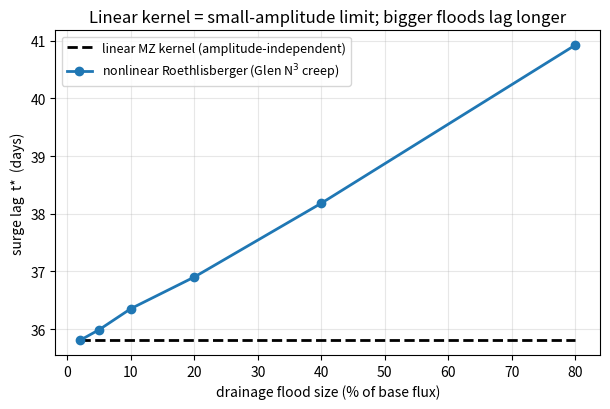

Reproduce this figure in Python.
r"""§V.5c — the nonlinear cavity<->channel kernel, and why the linear MZ kernel is its
small-amplitude limit (paper4a §4, answering "the MZ result is just a 2x2 identity").

The committed projection (`hydraulic_mz_projection_synthetic.py`) is exact but *linear*:
eliminating the channel from `M=[[-1/tau1,-a],[b,-1/tau2]]` gives the memory kernel
`K(tau)=-ab e^{-tau/tau2}`.  A fair objection is that this is a 2x2 linear-algebra
identity.  This module shows the linear kernel is the **leading term of a controlled
expansion** of the *physically nonlinear* Roethlisberger cavity<->channel system, and
that the leading nonlinear correction is a real, falsifiable geophysical prediction.

Nonlinear lumped model (Roethlisberger 1972; Schoof 2010; Hewitt 2013; Kingslake)
---------------------------------------------------------------------------------
State: cavity water pressure ``p`` (resolved store), channel cross-section ``S``
(eliminated channel).  Effective pressure ``N = p_i - p``.

    C dp/dt = Q_in(t) - Q_out,              Q_out = kq * S * sqrt(max(p, eps))   (turbulent channel outflow)
    dS/dt   = ko * Q_out  -  kc * S * N**n  (melt opening ~ discharge; creep closure ~ S N^n, Glen n=3)

The **only** nonlinearities are physical: the turbulent ``sqrt(p)`` discharge and the
Glen-law ``N**3`` creep closure.  Linearising at the steady state ``(p*, S*)`` recovers
exactly the paper's ``M`` (overdamped, real eigenvalues), so the linear MZ kernel is the
small-amplitude limit.  The leading correction, driven by ``N**3``, makes the channel
relaxation time — hence the surge lag ``t*`` — **amplitude-dependent**: a larger drainage
drives ``p`` up, ``N`` down, weakens creep closure (``N**3`` collapses), keeps the channel
open longer, and *lengthens* the lag.  Prediction: **bigger floods have longer surge lags.**

No external data; CPU only.
"""
from __future__ import annotations

import numpy as np
from scipy.integrate import solve_ivp
from scipy.optimize import brentq


# ---------------------------------------------------------------------------
# nonlinear lumped model
# ---------------------------------------------------------------------------
class CavityChannel:
    def __init__(self, p_i=1.0, p_star=0.6, S_star=1.0, Qin0=1.0, C=0.04,
                 ko=0.5, n=3.0, eps=1e-9):
        self.p_i, self.p_star, self.S_star, self.Qin0 = p_i, p_star, S_star, Qin0
        self.C, self.ko, self.n, self.eps = C, ko, n, eps
        # calibrate kq so Q_out(p*,S*) = Qin0 ; kc so opening = closure at steady state
        self.kq = Qin0 / (S_star * np.sqrt(p_star))
        Nstar = p_i - p_star
        self.kc = ko * Qin0 / (S_star * Nstar ** n)

    def Qout(self, p, S):
        return self.kq * S * np.sqrt(max(p, self.eps))

    def rhs(self, t, y, Qin):
        p, S = y
        N = max(self.p_i - p, self.eps)
        Qout = self.kq * S * np.sqrt(max(p, self.eps))
        dp = (Qin(t) - Qout) / self.C
        dS = self.ko * Qout - self.kc * S * N ** self.n
        return [dp, dS]

    def jacobian(self):
        """Numerical 2x2 Jacobian at the steady state (the paper's M)."""
        y0 = np.array([self.p_star, self.S_star])
        J = np.zeros((2, 2))
        h = 1e-6
        f0 = np.array(self.rhs(0.0, y0, lambda t: self.Qin0))
        for j in range(2):
            yp = y0.copy(); yp[j] += h
            fj = np.array(self.rhs(0.0, yp, lambda t: self.Qin0))
            J[:, j] = (fj - f0) / h
        return J


def pulse(t0, width, dQ):
    return lambda t: np.exp(-((t - t0) / width) ** 2) * dQ


def peak_time(t, g):
    """Interior-peak time of a response that starts near 0 (returns (t*, is_interior))."""
    k = int(np.argmax(g))
    interior = 0 < k < len(g) - 1
    return float(t[k]), bool(interior)


def linear_response(M, C, t, t0, width, dQ):
    """Linearised system d/dt[dp,dS] = M[dp,dS] + [pulse/C, 0]."""
    pf = pulse(t0, width, dQ)
    def f(tt, z):
        return M @ z + np.array([pf(tt) / C, 0.0])
    sol = solve_ivp(f, (t[0], t[-1]), [0.0, 0.0], t_eval=t, rtol=1e-9, atol=1e-12, max_step=width / 4)
    return sol.y[0], sol.y[1]   # dp, dS


def nonlinear_response(model, t, t0, width, dQ):
    """Full nonlinear response minus steady state."""
    Qin = lambda tt: model.Qin0 + pulse(t0, width, dQ)(tt)
    sol = solve_ivp(model.rhs, (t[0], t[-1]), [model.p_star, model.S_star], args=(Qin,),
                    t_eval=t, rtol=1e-9, atol=1e-12, max_step=width / 4)
    return sol.y[0] - model.p_star, sol.y[1] - model.S_star


def run():
    m = CavityChannel()
    M = m.jacobian()
    eig = np.linalg.eigvals(M)
    overdamped = bool(np.all(np.isreal(eig)) and np.all(np.real(eig) < 0))
    # relaxation time of the slowest coupled eigenmode (sets the lag)
    tau2_lin = float(-1.0 / np.max(np.real(eig)))

    t = np.linspace(0.0, 2.0, 4000)   # years
    t0, width = 0.05, 0.01
    base_dQ = 0.02 * m.Qin0           # reference small flood (2% of baseflux)

    # (1) small-amplitude limit: nonlinear -> linear as dQ -> 0
    amps = np.array([0.02, 0.05, 0.10, 0.20, 0.40, 0.80])
    tstar_nl, tstar_lin, interior_ok = [], [], True
    for a in amps:
        dQ = a * m.Qin0
        _, dS_nl = nonlinear_response(m, t, t0, width, dQ)
        _, dS_lin = linear_response(M, m.C, t, t0, width, dQ)
        # normalize sign (channel opens -> dS>0); measure peak lag relative to pulse center
        tnl, intnl = peak_time(t, dS_nl)
        tli, intli = peak_time(t, dS_lin)
        tstar_nl.append(tnl - t0); tstar_lin.append(tli - t0)
        interior_ok = interior_ok and intnl and intli
    tstar_nl = np.array(tstar_nl); tstar_lin = np.array(tstar_lin)

    # convergence: |t*_nl - t*_lin| -> 0 as amplitude -> 0 (small-amplitude limit)
    rel_gap = np.abs(tstar_nl - tstar_lin) / tstar_lin
    converges = bool(rel_gap[0] < 0.05 and rel_gap[0] < rel_gap[-1])

    # (2) the nonlinear prediction: bigger floods -> longer lag (monotone increase of t*_nl)
    lag_increases = bool(np.all(np.diff(tstar_nl) > -1e-6) and tstar_nl[-1] > tstar_nl[0] * 1.05)
    # slope of lag vs flood size (a falsifiable number)
    A = np.vstack([amps, np.ones_like(amps)]).T
    slope = float(np.linalg.lstsq(A, tstar_nl, rcond=None)[0][0])

    out = {
        "what": "linear MZ kernel = small-amplitude limit of the nonlinear Roethlisberger "
                "cavity<->channel system; Glen-N^3 creep makes the surge lag amplitude-dependent",
        "M": M.tolist(),
        "eigenvalues": [float(np.real(e)) for e in eig],
        "overdamped_real": overdamped,
        "tau2_linear_yr": tau2_lin,
        "flood_amplitudes_frac": amps.tolist(),
        "tstar_nonlinear_yr": tstar_nl.tolist(),
        "tstar_linear_yr": tstar_lin.tolist(),
        "rel_gap": rel_gap.tolist(),
        "linear_is_small_amplitude_limit": converges,
        "bigger_floods_longer_lag": lag_increases,
        "dlag_d(floodfrac)_yr": slope,
        "interior_peaks": interior_ok,
    }
    out["pass"] = bool(overdamped and converges and lag_increases and interior_ok)
    return out, t, M, m


def _print(out):
    print("=== nonlinear cavity<->channel kernel (paper4a §4.x) ===")
    print(f"  M = {np.array(out['M']).round(3).tolist()}  eig={np.round(out['eigenvalues'],3).tolist()}"
          f"  overdamped={out['overdamped_real']}")
    print(f"  linear kernel tau2 = {out['tau2_linear_yr']:.4f} yr")
    print(f"  flood frac : {np.round(out['flood_amplitudes_frac'],2).tolist()}")
    print(f"  t*_nonlin  : {np.round(out['tstar_nonlinear_yr'],4).tolist()} yr")
    print(f"  t*_linear  : {np.round(out['tstar_linear_yr'],4).tolist()} yr")
    print(f"  rel-gap    : {np.round(out['rel_gap'],4).tolist()}")
    print(f"  linear = small-amplitude limit : {out['linear_is_small_amplitude_limit']}")
    print(f"  bigger floods -> longer lag    : {out['bigger_floods_longer_lag']}"
          f"  (d t*/d floodfrac = {out['dlag_d(floodfrac)_yr']:.4f} yr)")
    print(f"  PASS: {out['pass']}")


def robustness_sweep():
    """Is 'bigger floods -> longer lag' a parameter artefact?  Sweep steady effective
    pressure N*, storage C, and melt-opening ko over physically reasonable ranges and
    confirm the sign holds for every overdamped configuration.  Returns a summary dict."""
    t = np.linspace(0.0, 2.0, 3000)
    t0, w = 0.05, 0.01
    amps = np.array([0.02, 0.1, 0.4, 0.8])
    n_over = 0; n_incr = 0; slopes_by_N = {}
    for p_star in (0.45, 0.6, 0.75):          # N* = 0.55, 0.40, 0.25
        for C in (0.02, 0.04, 0.08):
            for ko in (0.3, 0.5, 0.8):
                m = CavityChannel(p_star=p_star, C=C, ko=ko)
                eig = np.linalg.eigvals(m.jacobian())
                if not (np.all(np.isreal(eig)) and np.all(np.real(eig) < 0)):
                    continue
                ts = []
                for a in amps:
                    _, dS = nonlinear_response(m, t, t0, w, a * m.Qin0)
                    ts.append(t[int(np.argmax(dS))] - t0)
                ts = np.array(ts)
                n_over += 1
                if ts[-1] > ts[0] * 1.02 and np.all(np.diff(ts) > -1e-6):
                    n_incr += 1
                slopes_by_N.setdefault(round(1 - p_star, 2), []).append(float(np.polyfit(amps, ts, 1)[0]))
    mean_slope = {N: float(np.mean(s)) for N, s in sorted(slopes_by_N.items())}
    return {"n_overdamped": n_over, "n_lag_increases": n_incr,
            "robust_all": bool(n_incr == n_over and n_over > 0),
            "mean_slope_by_Nstar_yr": mean_slope,
            "strengthens_toward_flotation": bool(
                len(mean_slope) >= 2 and
                list(mean_slope.values())[0] > list(mean_slope.values())[-1])}


def make_figure(out, path="glaciers/validation/reports/hydraulic_nonlinear_kernel.png"):
    import matplotlib
    matplotlib.use("Agg")
    import matplotlib.pyplot as plt
    amps = np.array(out["flood_amplitudes_frac"]) * 100.0
    fig, ax = plt.subplots(figsize=(6.2, 4.2))
    ax.plot(amps, np.array(out["tstar_linear_yr"]) * 365.25, "k--", lw=2,
            label="linear MZ kernel (amplitude-independent)")
    ax.plot(amps, np.array(out["tstar_nonlinear_yr"]) * 365.25, "o-", color="C0", lw=2,
            label="nonlinear Roethlisberger (Glen N$^3$ creep)")
    ax.set_xlabel("drainage flood size (% of base flux)")
    ax.set_ylabel("surge lag  t*  (days)")
    ax.set_title("Linear kernel = small-amplitude limit; bigger floods lag longer")
    ax.legend(fontsize=9); ax.grid(alpha=0.3)
    plt.tight_layout(); plt.savefig(path, dpi=130)
    return path


if __name__ == "__main__":
    out, t, M, m = run()
    _print(out)
    rob = robustness_sweep()
    out["robustness"] = rob
    print(f"  robustness: bigger-floods-longer-lag holds in {rob['n_lag_increases']}/{rob['n_overdamped']} "
          f"overdamped configs; mean slope by N* = {rob['mean_slope_by_Nstar_yr']} yr "
          f"(strengthens toward flotation: {rob['strengthens_toward_flotation']})")
    import json, os
    os.makedirs("glaciers/validation/reports", exist_ok=True)
    with open("glaciers/validation/reports/hydraulic_nonlinear_kernel.json", "w") as fh:
        json.dump(out, fh, indent=2)
    p = make_figure(out)
    print("[saved] glaciers/validation/reports/hydraulic_nonlinear_kernel.json")
    print(f"[saved] {p}")
